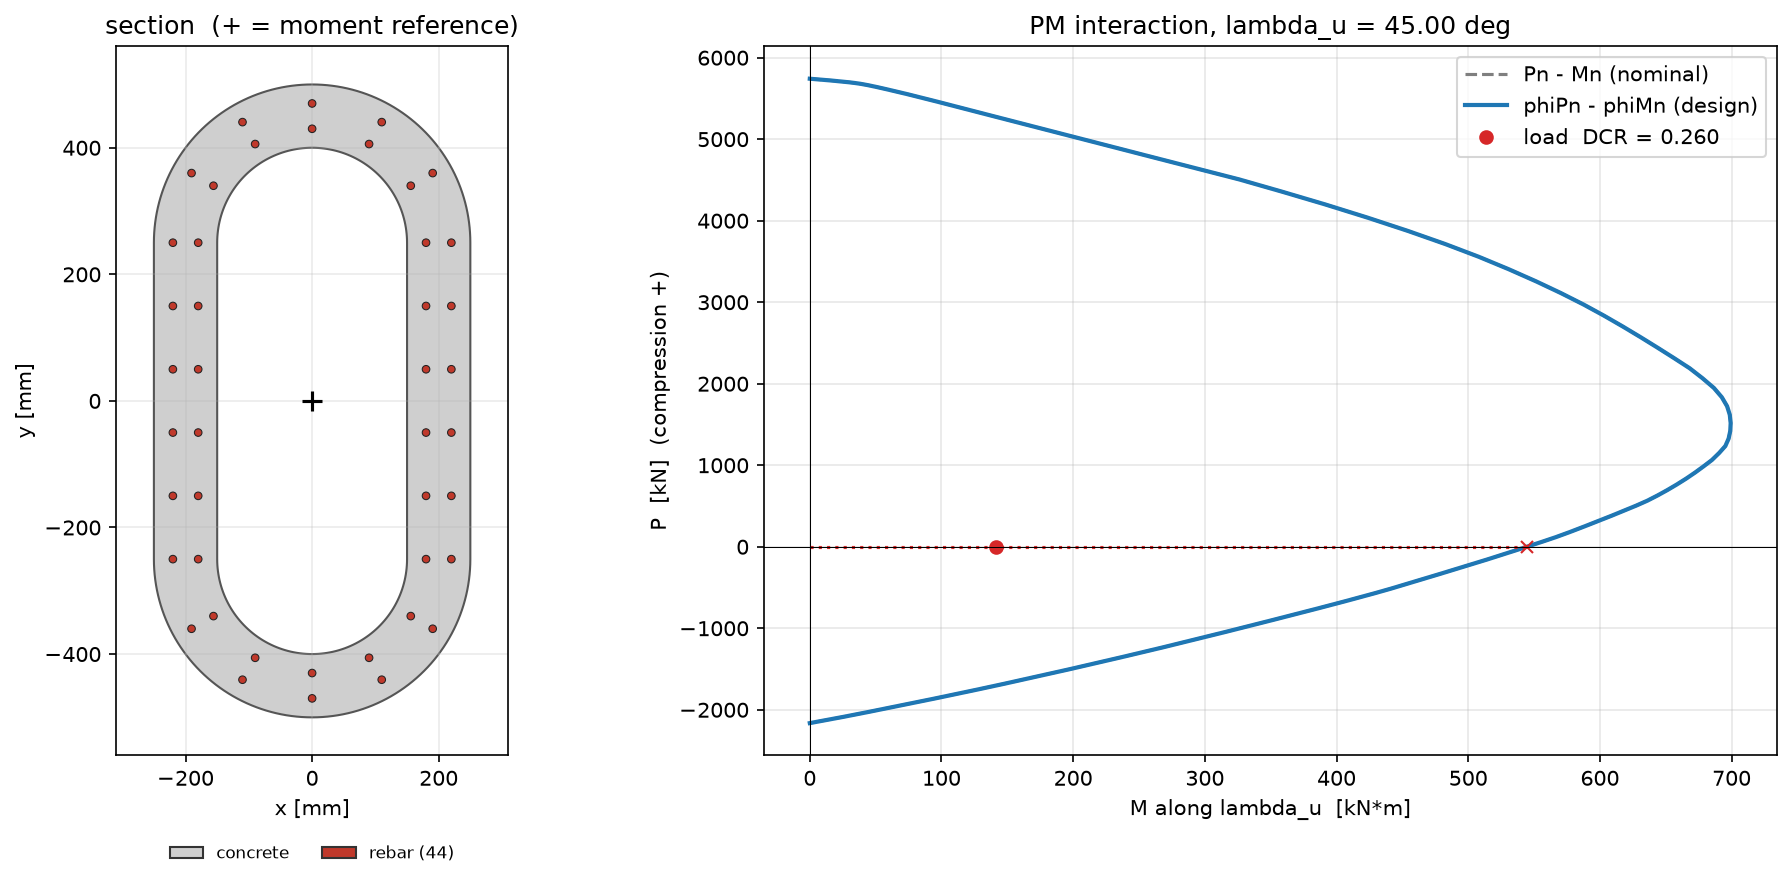

Data behind this chart, as committed beside it:
c_mm, theta_deg, Pn_kN, Mnx_kNm, Mny_kNm, Mn_kNm, eps_t, phi, phiPn_kN, phiMn_kNm
inf, nan, 5742, 0, 0, 0, -0.002, 1, 5742, 0
11180, 18.17, 5732, 5.246, 5.246, 7.419, -0.001938, 1, 5732, 7.419
10837, 18.17, 5732, 5.422, 5.422, 7.667, -0.001936, 1, 5732, 7.667
10503, 18.17, 5732, 5.604, 5.604, 7.925, -0.001933, 1, 5732, 7.925
10180, 18.17, 5731, 5.792, 5.792, 8.191, -0.001931, 1, 5731, 8.191
9867, 18.17, 5731, 5.987, 5.987, 8.467, -0.001929, 1, 5731, 8.467
9564, 18.16, 5731, 6.189, 6.189, 8.753, -0.001927, 1, 5731, 8.753
9270, 18.16, 5730, 6.399, 6.399, 9.049, -0.001924, 1, 5730, 9.049
8985, 18.16, 5730, 6.616, 6.616, 9.356, -0.001922, 1, 5730, 9.356
8709, 18.16, 5729, 6.841, 6.841, 9.674, -0.001919, 1, 5729, 9.674
8441, 18.16, 5729, 7.074, 7.074, 10, -0.001917, 1, 5729, 10
8181, 18.15, 5728, 7.315, 7.315, 10.34, -0.001914, 1, 5728, 10.34
7930, 18.15, 5728, 7.565, 7.565, 10.7, -0.001911, 1, 5728, 10.7
7686, 18.15, 5727, 7.824, 7.824, 11.07, -0.001908, 1, 5727, 11.07
7450, 18.15, 5727, 8.093, 8.093, 11.45, -0.001905, 1, 5727, 11.45
7221, 18.14, 5726, 8.372, 8.372, 11.84, -0.001902, 1, 5726, 11.84
6999, 18.14, 5726, 8.661, 8.661, 12.25, -0.001899, 1, 5726, 12.25
6783, 18.14, 5725, 8.961, 8.961, 12.67, -0.001895, 1, 5725, 12.67
6575, 18.13, 5724, 9.273, 9.273, 13.11, -0.001892, 1, 5724, 13.11
6373, 18.13, 5724, 9.596, 9.596, 13.57, -0.001888, 1, 5724, 13.57
6177, 18.13, 5723, 9.931, 9.931, 14.04, -0.001885, 1, 5723, 14.04
5987, 18.13, 5722, 10.28, 10.28, 14.54, -0.001881, 1, 5722, 14.54
5803, 18.12, 5722, 10.64, 10.64, 15.05, -0.001877, 1, 5722, 15.05
5624, 18.12, 5721, 11.02, 11.02, 15.58, -0.001873, 1, 5721, 15.58
5451, 18.12, 5720, 11.41, 11.41, 16.13, -0.001869, 1, 5720, 16.13
5284, 18.11, 5719, 11.81, 11.81, 16.7, -0.001864, 1, 5719, 16.7
5121, 18.11, 5718, 12.23, 12.23, 17.3, -0.00186, 1, 5718, 17.3
4964, 18.1, 5717, 12.67, 12.67, 17.92, -0.001855, 1, 5717, 17.92
4811, 18.1, 5716, 13.12, 13.12, 18.56, -0.00185, 1, 5716, 18.56
4663, 18.1, 5715, 13.6, 13.6, 19.23, -0.001845, 1, 5715, 19.23
4520, 18.09, 5714, 14.09, 14.09, 19.92, -0.00184, 1, 5714, 19.92
4381, 18.09, 5713, 14.6, 14.6, 20.65, -0.001834, 1, 5713, 20.65
4246, 18.08, 5712, 15.13, 15.13, 21.4, -0.001829, 1, 5712, 21.4
4116, 18.08, 5711, 15.69, 15.69, 22.19, -0.001823, 1, 5711, 22.19
3989, 18.08, 5709, 16.27, 16.27, 23, -0.001817, 1, 5709, 23
3867, 18.07, 5708, 16.87, 16.87, 23.85, -0.001811, 1, 5708, 23.85
3748, 18.07, 5706, 17.49, 17.49, 24.74, -0.001804, 1, 5706, 24.74
3632, 18.06, 5705, 18.15, 18.15, 25.66, -0.001797, 1, 5705, 25.66
3521, 18.06, 5703, 18.83, 18.83, 26.63, -0.00179, 1, 5703, 26.63
3413, 18.05, 5702, 19.54, 19.54, 27.63, -0.001783, 1, 5702, 27.63
3308, 18.04, 5700, 20.28, 20.28, 28.68, -0.001776, 1, 5700, 28.68
3206, 18.04, 5698, 21.05, 21.05, 29.78, -0.001768, 1, 5698, 29.78
3107, 18.03, 5696, 21.86, 21.86, 30.92, -0.00176, 1, 5696, 30.92
3012, 18.05, 5694, 22.67, 22.67, 32.06, -0.001751, 1, 5694, 32.06
2919, 18.06, 5691, 23.49, 23.49, 33.23, -0.001743, 1, 5691, 33.23
2829, 18.07, 5689, 24.36, 24.36, 34.44, -0.001734, 1, 5689, 34.44
2742, 18.08, 5686, 25.26, 25.26, 35.72, -0.001724, 1, 5686, 35.72
2658, 18.09, 5683, 26.19, 26.19, 37.04, -0.001714, 1, 5683, 37.04
2576, 18.12, 5680, 27.12, 27.12, 38.35, -0.001704, 1, 5680, 38.35
2497, 18.15, 5676, 28.06, 28.06, 39.69, -0.001693, 1, 5676, 39.69
2420, 18.2, 5672, 29.04, 29.04, 41.07, -0.001682, 1, 5672, 41.07
2346, 18.25, 5668, 30.07, 30.07, 42.53, -0.00167, 1, 5668, 42.53
2274, 18.29, 5663, 31.14, 31.14, 44.03, -0.001658, 1, 5663, 44.03
2204, 18.32, 5658, 32.23, 32.23, 45.58, -0.001645, 1, 5658, 45.58
2136, 18.36, 5653, 33.35, 33.35, 47.17, -0.001632, 1, 5653, 47.17
2070, 18.41, 5647, 34.54, 34.54, 48.84, -0.001618, 1, 5647, 48.84
2007, 18.46, 5641, 35.79, 35.79, 50.61, -0.001604, 1, 5641, 50.61
1945, 18.5, 5634, 37.1, 37.1, 52.47, -0.001589, 1, 5634, 52.47
1885, 18.52, 5627, 38.46, 38.46, 54.4, -0.001573, 1, 5627, 54.4
1827, 18.53, 5620, 39.88, 39.88, 56.4, -0.001557, 1, 5620, 56.4
... 142 more rows
